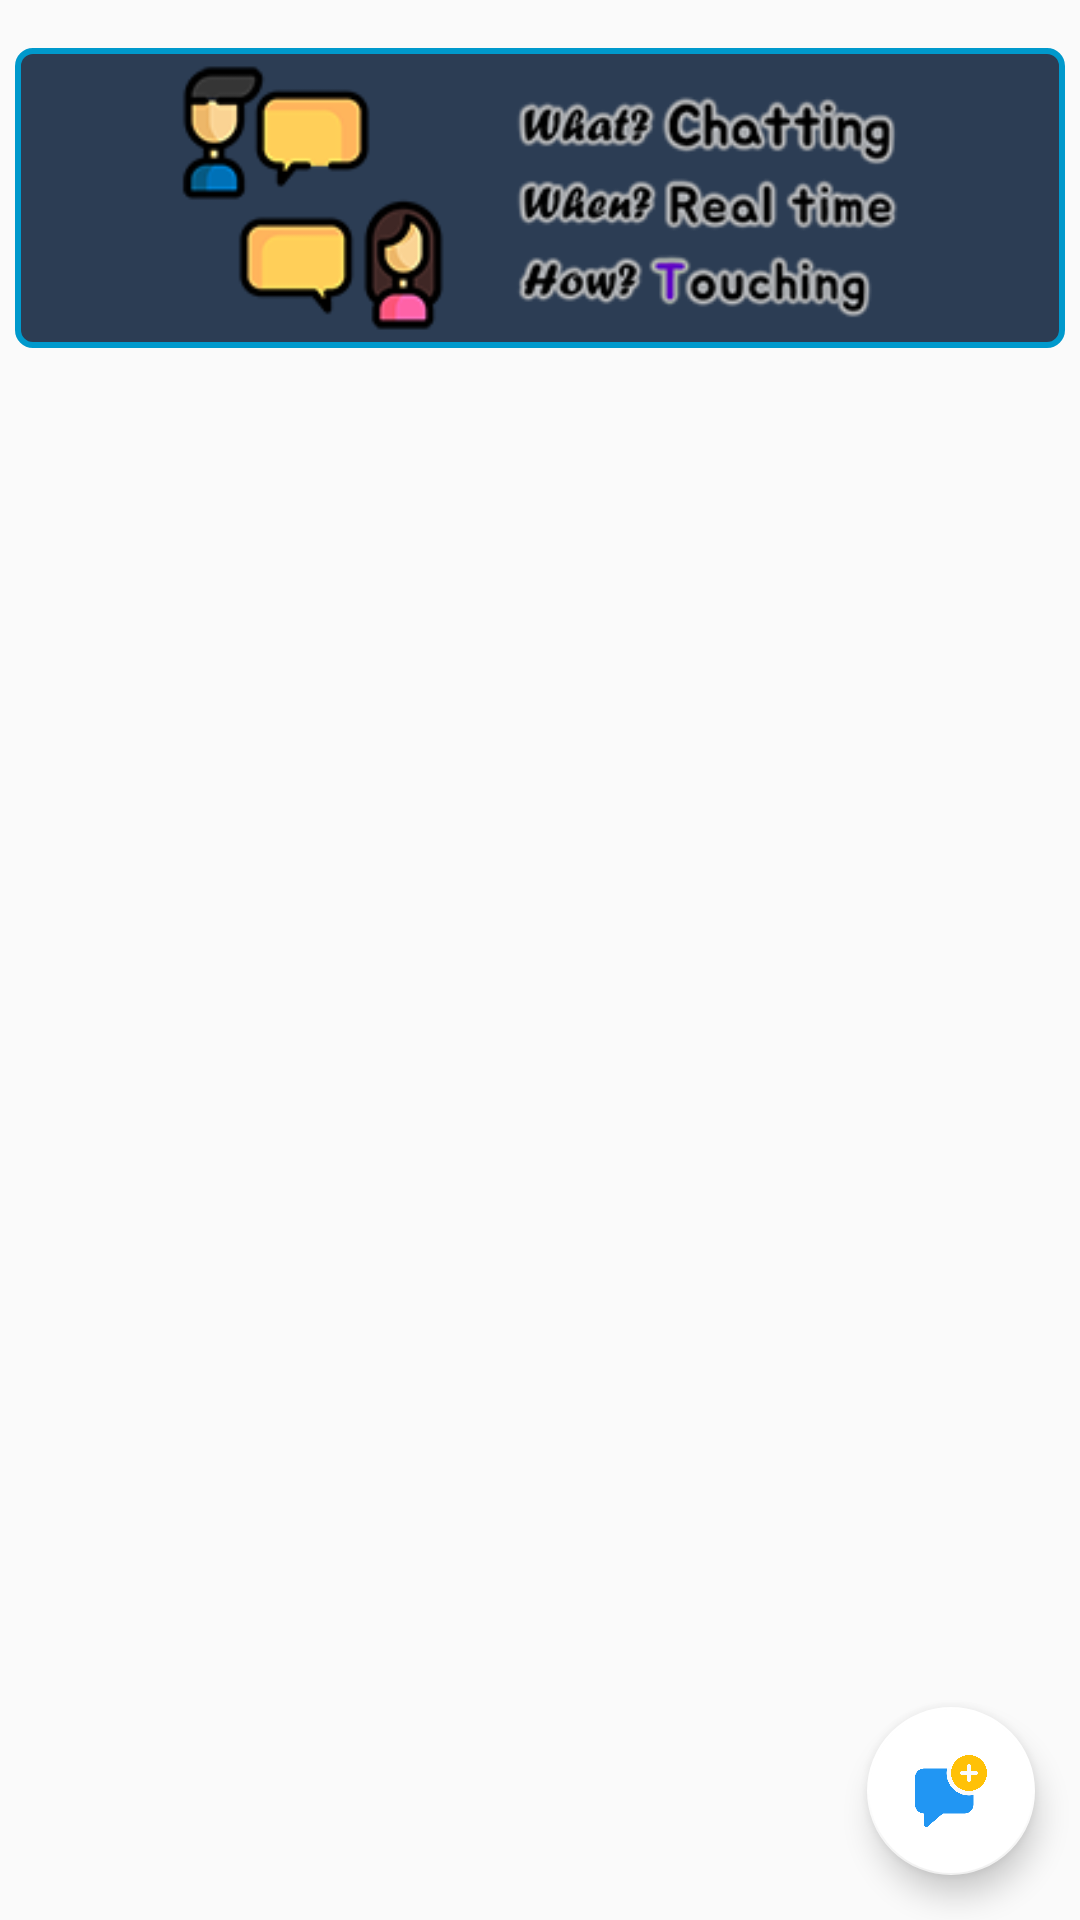

Reconstruct the res/layout file that produces this screen, plus the resources it refers to.
<!-- AndroidManifest.xml: application theme AppTheme -->
<!-- res/layout/fragment_tab3_chat.xml -->
<android.support.design.widget.CoordinatorLayout
    xmlns:android="http://schemas.android.com/apk/res/android"
    xmlns:app="http://schemas.android.com/apk/res-auto"
    xmlns:tools="http://schemas.android.com/tools"
    android:layout_width="match_parent"
    android:layout_height="match_parent"
    tools:context="com.mymusic.orvai.high_pitched_tone.fragment.Lecture">

    

    <android.support.constraint.ConstraintLayout
        android:id="@+id/constraintLayout"
        android:layout_width="match_parent"
        android:layout_height="match_parent">

        <ImageView
            android:id="@+id/lecture_menu_intro3"
            android:layout_width="350dp"
            android:layout_height="100dp"
            android:layout_marginTop="16dp"
            android:background="@drawable/radius4"
            android:src="@drawable/main_fragment_chat_intro"
            app:layout_constraintEnd_toEndOf="parent"
            app:layout_constraintStart_toStartOf="parent"
            app:layout_constraintTop_toTopOf="parent" />

        <android.support.v7.widget.RecyclerView
            android:id="@+id/chat_room"
            android:layout_width="0dp"
            android:layout_height="0dp"
            android:layout_marginTop="16dp"
            app:layout_constraintBottom_toBottomOf="parent"
            app:layout_constraintHorizontal_bias="0.0"
            app:layout_constraintLeft_toLeftOf="parent"
            app:layout_constraintRight_toRightOf="parent"
            app:layout_constraintTop_toBottomOf="@+id/lecture_menu_intro3"/>
    </android.support.constraint.ConstraintLayout>

    <android.support.design.widget.FloatingActionButton
        android:id="@+id/create_room"
        android:layout_width="match_parent"
        android:layout_height="wrap_content"
        android:layout_marginBottom="15dp"
        android:layout_marginRight="15dp"
        android:clickable="true"
        android:src="@drawable/chat_fragment_room_create"
        app:backgroundTint="@color/colorWhite"
        app:layout_anchor="@+id/constraintLayout"
        app:layout_anchorGravity="right|bottom" />
</android.support.design.widget.CoordinatorLayout>
<!-- resources referenced by this layout -->
<resources>
  <color name="colorWhite">#ffffff</color>
  <!-- drawable chat_fragment_room_create: png bitmap (drawable, 12422 bytes) -->
  <!-- drawable main_fragment_chat_intro: png bitmap (drawable, 32138 bytes) -->
  <!-- drawable radius4 (drawable) -->
  <?xml version="1.0" encoding="UTF-8"?>
  <shape xmlns:android="http://schemas.android.com/apk/res/android">
      <solid android:color="@color/colorDarkNavy"/>
      <stroke android:width="2dp" android:color="@android:color/holo_blue_dark" />
      <corners android:radius="5dp"/>
      <padding android:left="2dp" android:top="2dp" android:right="2dp" android:bottom="2dp" />
  </shape>
  <style name="AppTheme" parent="Theme.AppCompat.Light.DarkActionBar">
          
          <item name="colorPrimary">@color/colorPrimary</item>
          <item name="colorPrimaryDark">@color/colorBlack</item>
          <item name="colorAccent">@color/colorAccent</item>
      </style>
  <color name="colorDarkNavy">#2c3d54</color>
  <color name="colorPrimary">#3F51B5</color>
  <color name="colorBlack">#000000</color>
  <color name="colorAccent">#ff4081</color>
</resources>
